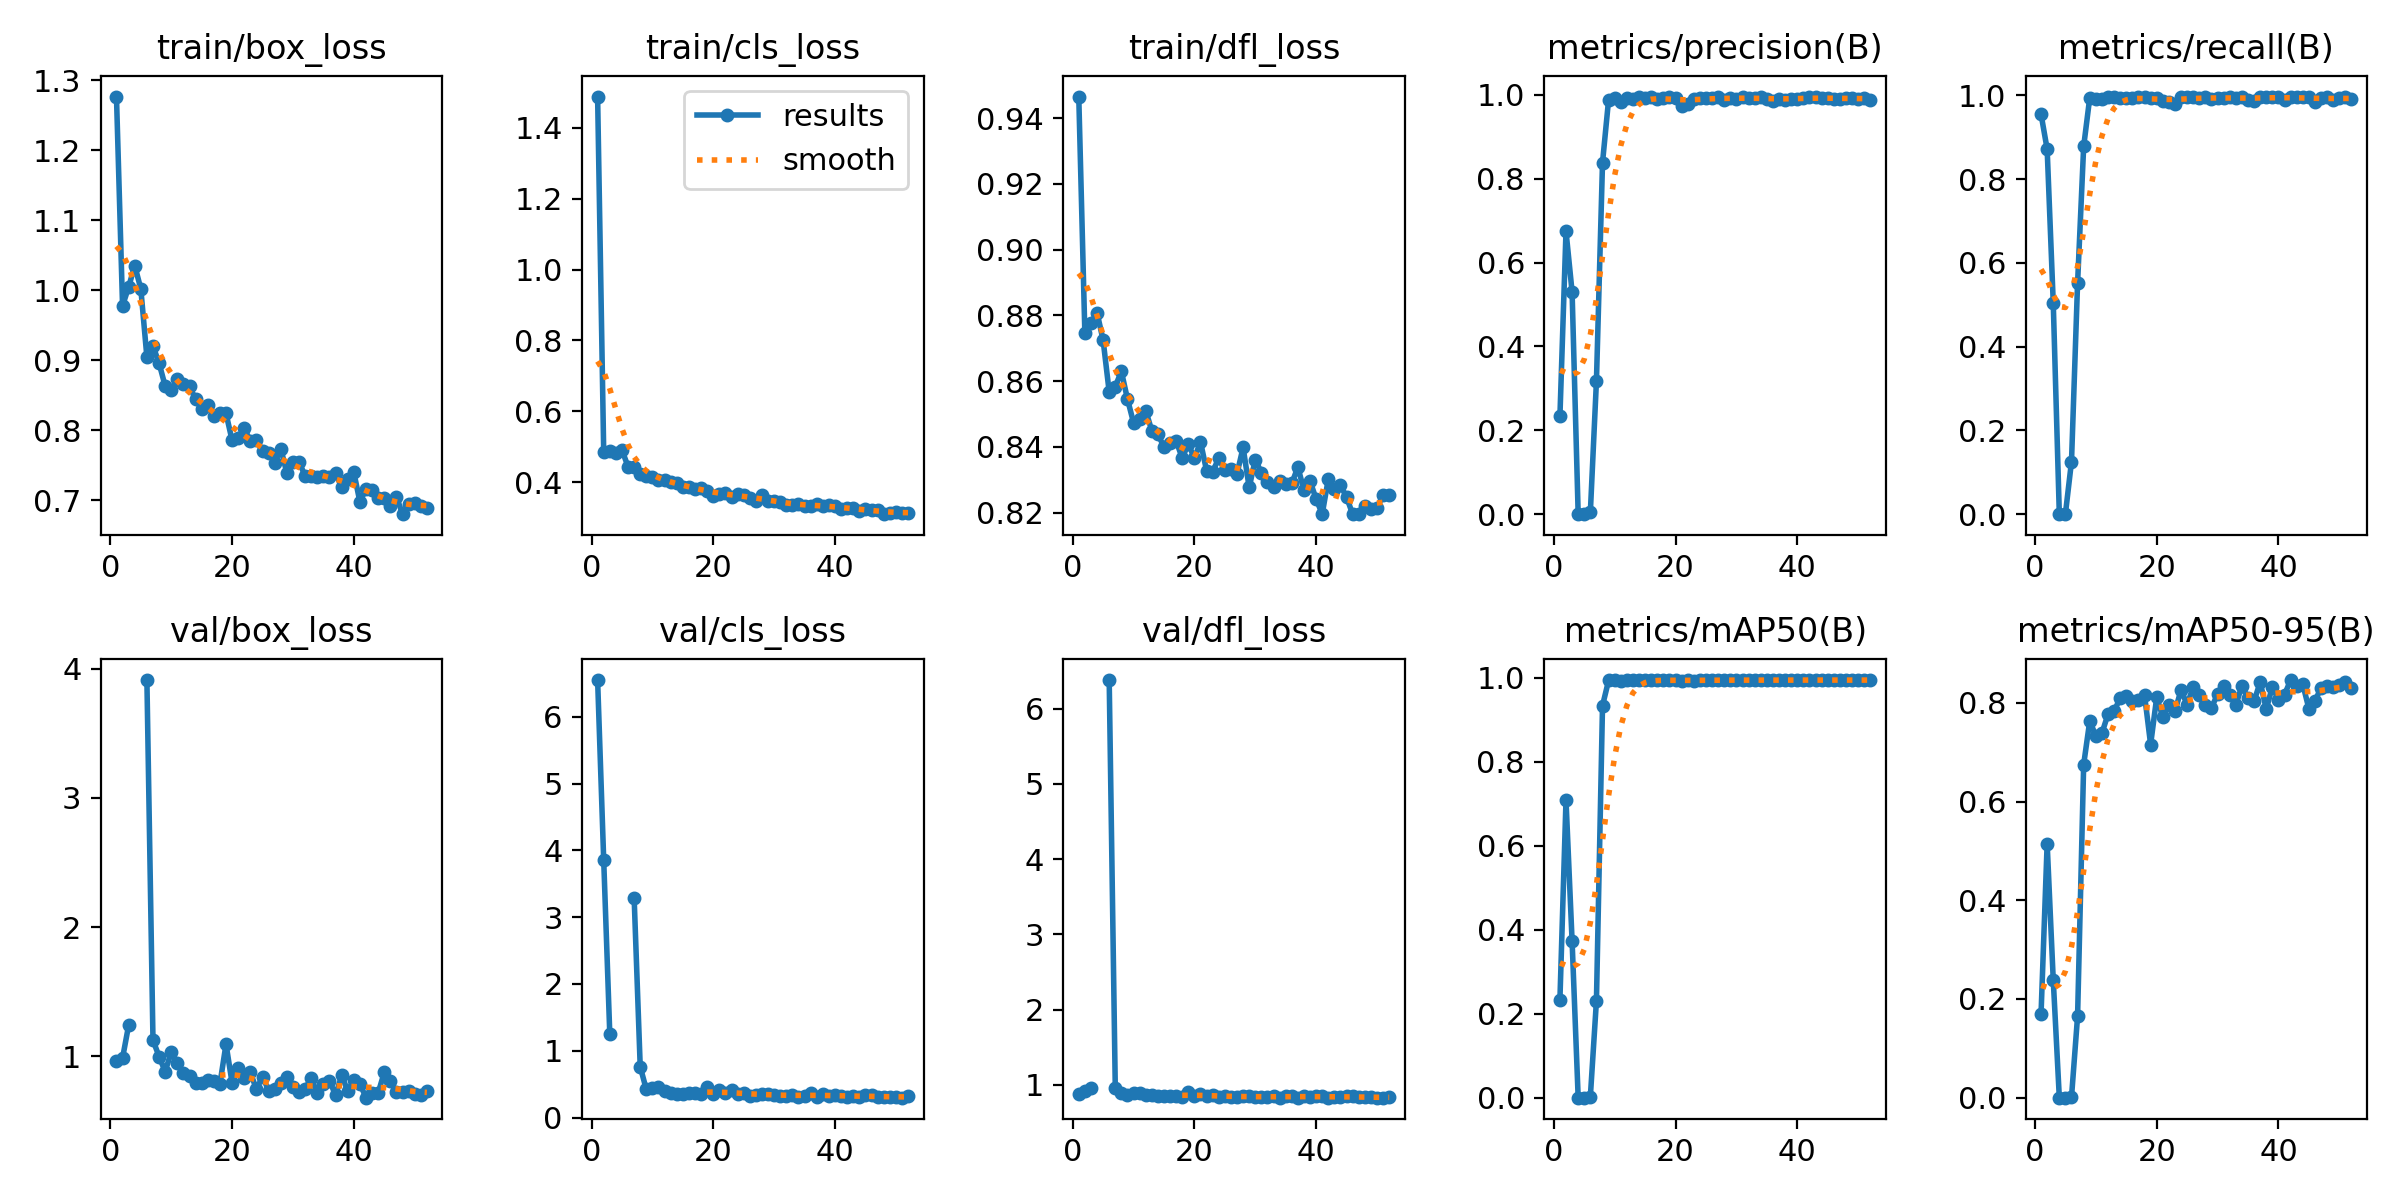

Values plotted in this chart, from the file beside it:
epoch, time, train/box_loss, train/cls_loss, train/dfl_loss, metrics/precision(B), metrics/recall(B), metrics/mAP50(B), metrics/mAP50-95(B), val/box_loss, val/cls_loss, val/dfl_loss, lr/pg0, lr/pg1, lr/pg2
1, 17.52, 1.277, 1.488, 0.9465, 0.2329, 0.9551, 0.2327, 0.1704, 0.9629, 6.551, 0.8785, 0.00044, 0.00044, 0.00044
2, 33.08, 0.9776, 0.4862, 0.8747, 0.6746, 0.8717, 0.709, 0.5148, 0.9855, 3.856, 0.9156, 0.0008911, 0.0008911, 0.0008911
3, 48.61, 1.005, 0.489, 0.8776, 0.5302, 0.5055, 0.3734, 0.2391, 1.239, 1.25, 0.9586, 0.001333, 0.001333, 0.001333
4, 64.29, 1.035, 0.481, 0.8808, 0, 0, 0, 0, nan, nan, nan, 0.001766, 0.001766, 0.001766
5, 80.35, 1.002, 0.4908, 0.8725, 2e-05, 0.00065, 1e-05, 1e-05, nan, nan, nan, 0.001921, 0.001921, 0.001921
6, 95.71, 0.9042, 0.4437, 0.8567, 0.00426, 0.1257, 0.00242, 0.00094, 3.912, inf, 6.381, 0.001901, 0.001901, 0.001901
7, 111, 0.9202, 0.4429, 0.8583, 0.3174, 0.5521, 0.2308, 0.1652, 1.124, 3.293, 0.9594, 0.001881, 0.001881, 0.001881
8, 126.2, 0.8957, 0.4242, 0.863, 0.8385, 0.8783, 0.9339, 0.6749, 0.9974, 0.7613, 0.896, 0.001861, 0.001861, 0.001861
9, 141.9, 0.8631, 0.4187, 0.8546, 0.9887, 0.9948, 0.9941, 0.7635, 0.8815, 0.4204, 0.871, 0.001842, 0.001842, 0.001842
10, 157.6, 0.8568, 0.4132, 0.8474, 0.9915, 0.9921, 0.9948, 0.7328, 1.032, 0.4496, 0.8955, 0.001822, 0.001822, 0.001822
11, 173.3, 0.8733, 0.4071, 0.8485, 0.9832, 0.9922, 0.9922, 0.7386, 0.949, 0.464, 0.8868, 0.001802, 0.001802, 0.001802
12, 188.7, 0.8658, 0.4051, 0.851, 0.9921, 0.9967, 0.9946, 0.777, 0.867, 0.3903, 0.8604, 0.001782, 0.001782, 0.001782
13, 204.3, 0.8625, 0.4004, 0.8449, 0.9904, 0.9961, 0.9949, 0.7831, 0.8479, 0.3736, 0.8597, 0.001762, 0.001762, 0.001762
14, 219.8, 0.8442, 0.3983, 0.8438, 0.9939, 0.9941, 0.9944, 0.8098, 0.7896, 0.36, 0.8499, 0.001743, 0.001743, 0.001743
15, 235.2, 0.8298, 0.3867, 0.84, 0.9935, 0.9937, 0.9948, 0.8143, 0.7928, 0.3588, 0.848, 0.001723, 0.001723, 0.001723
16, 250.6, 0.8352, 0.386, 0.8413, 0.9959, 0.9928, 0.9948, 0.804, 0.8127, 0.3718, 0.8584, 0.001703, 0.001703, 0.001703
17, 266.3, 0.8205, 0.3798, 0.8418, 0.9903, 0.996, 0.9949, 0.8049, 0.8082, 0.3719, 0.8536, 0.001683, 0.001683, 0.001683
18, 282, 0.8247, 0.3841, 0.8366, 0.9931, 0.9954, 0.9949, 0.8161, 0.7858, 0.3558, 0.8442, 0.001663, 0.001663, 0.001663
19, 297.6, 0.8239, 0.3764, 0.841, 0.9941, 0.9938, 0.9943, 0.7156, 1.094, 0.4501, 0.912, 0.001644, 0.001644, 0.001644
20, 312.8, 0.7853, 0.361, 0.8365, 0.9931, 0.9941, 0.9949, 0.8112, 0.7924, 0.3487, 0.848, 0.001624, 0.001624, 0.001624
21, 328, 0.7894, 0.3658, 0.8415, 0.974, 0.9857, 0.993, 0.7714, 0.9085, 0.4072, 0.8739, 0.001604, 0.001604, 0.001604
22, 343.5, 0.803, 0.369, 0.8327, 0.9793, 0.9851, 0.9943, 0.7954, 0.8342, 0.3631, 0.8561, 0.001584, 0.001584, 0.001584
23, 358.9, 0.7841, 0.3592, 0.8325, 0.9895, 0.9792, 0.9931, 0.7826, 0.8741, 0.4053, 0.8601, 0.001564, 0.001564, 0.001564
24, 374.2, 0.7865, 0.3668, 0.8365, 0.9927, 0.9954, 0.9947, 0.8264, 0.7437, 0.3503, 0.8381, 0.001545, 0.001545, 0.001545
25, 389.5, 0.7695, 0.3644, 0.8328, 0.9922, 0.9965, 0.9946, 0.7962, 0.8428, 0.3749, 0.8552, 0.001525, 0.001525, 0.001525
26, 404.8, 0.767, 0.3545, 0.8333, 0.992, 0.9954, 0.9949, 0.8326, 0.7334, 0.3298, 0.8385, 0.001505, 0.001505, 0.001505
27, 420.4, 0.7531, 0.3477, 0.8318, 0.9948, 0.9934, 0.9945, 0.8159, 0.7493, 0.3432, 0.8422, 0.001485, 0.001485, 0.001485
28, 435.8, 0.7737, 0.3639, 0.8398, 0.9887, 0.9954, 0.9947, 0.795, 0.7899, 0.3504, 0.847, 0.001465, 0.001465, 0.001465
29, 451.1, 0.7383, 0.3479, 0.8277, 0.9916, 0.9909, 0.9947, 0.7905, 0.8402, 0.3548, 0.8513, 0.001446, 0.001446, 0.001446
30, 466.2, 0.7549, 0.3473, 0.8361, 0.989, 0.9948, 0.9949, 0.8172, 0.7599, 0.3398, 0.8398, 0.001426, 0.001426, 0.001426
31, 481.8, 0.7547, 0.3453, 0.8322, 0.9941, 0.9944, 0.9946, 0.8349, 0.726, 0.3209, 0.8349, 0.001406, 0.001406, 0.001406
32, 497.5, 0.7344, 0.335, 0.8294, 0.9931, 0.9967, 0.9949, 0.8166, 0.7494, 0.3248, 0.8395, 0.001386, 0.001386, 0.001386
33, 513.1, 0.7348, 0.3351, 0.8277, 0.993, 0.9935, 0.9949, 0.7958, 0.8291, 0.3346, 0.8516, 0.001366, 0.001366, 0.001366
34, 528.3, 0.7336, 0.3369, 0.8295, 0.9951, 0.9954, 0.9949, 0.8344, 0.7119, 0.3118, 0.8323, 0.001347, 0.001347, 0.001347
35, 543.5, 0.7347, 0.3337, 0.8288, 0.991, 0.9902, 0.9945, 0.809, 0.7865, 0.3301, 0.8461, 0.001327, 0.001327, 0.001327
36, 558.8, 0.7324, 0.3327, 0.8289, 0.9853, 0.9876, 0.9946, 0.8032, 0.8115, 0.3671, 0.8493, 0.001307, 0.001307, 0.001307
37, 574.2, 0.7386, 0.3374, 0.8339, 0.9908, 0.9974, 0.995, 0.8422, 0.6973, 0.3107, 0.83, 0.001287, 0.001287, 0.001287
38, 589.5, 0.7185, 0.3329, 0.8268, 0.9883, 0.9967, 0.9948, 0.7874, 0.8517, 0.3588, 0.8562, 0.001267, 0.001267, 0.001267
39, 604.6, 0.7308, 0.3356, 0.8296, 0.9909, 0.9956, 0.9949, 0.8324, 0.7304, 0.3185, 0.8367, 0.001248, 0.001248, 0.001248
40, 619.8, 0.7396, 0.334, 0.8241, 0.989, 0.9959, 0.9949, 0.8061, 0.818, 0.3325, 0.8572, 0.001228, 0.001228, 0.001228
41, 634.7, 0.6974, 0.3231, 0.8196, 0.9916, 0.9896, 0.9948, 0.8165, 0.7865, 0.3302, 0.8476, 0.001208, 0.001208, 0.001208
42, 650.1, 0.7159, 0.3266, 0.8303, 0.9941, 0.9967, 0.9949, 0.8462, 0.679, 0.3073, 0.8304, 0.001188, 0.001188, 0.001188
43, 665.3, 0.7139, 0.326, 0.8272, 0.9936, 0.9967, 0.9949, 0.8345, 0.7184, 0.3155, 0.8347, 0.001168, 0.001168, 0.001168
44, 680.7, 0.7037, 0.3199, 0.8283, 0.9933, 0.9974, 0.995, 0.8376, 0.7156, 0.3073, 0.834, 0.001149, 0.001149, 0.001149
45, 696.3, 0.7027, 0.3248, 0.8247, 0.9935, 0.9955, 0.995, 0.7883, 0.8761, 0.3424, 0.855, 0.001129, 0.001129, 0.001129
46, 712.1, 0.6913, 0.3224, 0.8195, 0.9889, 0.9835, 0.9946, 0.8039, 0.8091, 0.3368, 0.8491, 0.001109, 0.001109, 0.001109
47, 727.7, 0.705, 0.3208, 0.8196, 0.9903, 0.9949, 0.9949, 0.8303, 0.7222, 0.3085, 0.8365, 0.001089, 0.001089, 0.001089
48, 743.4, 0.6799, 0.3096, 0.8221, 0.9922, 0.9959, 0.9949, 0.8336, 0.7209, 0.3014, 0.8344, 0.001069, 0.001069, 0.001069
49, 758.7, 0.6945, 0.3141, 0.821, 0.9924, 0.9883, 0.9948, 0.8315, 0.7277, 0.3099, 0.8375, 0.00105, 0.00105, 0.00105
50, 774.2, 0.6957, 0.3145, 0.8214, 0.991, 0.9935, 0.9949, 0.8354, 0.7045, 0.3065, 0.8311, 0.00103, 0.00103, 0.00103
51, 789.8, 0.692, 0.3121, 0.8254, 0.9935, 0.996, 0.9949, 0.8427, 0.6965, 0.2977, 0.83, 0.00101, 0.00101, 0.00101
52, 805.4, 0.6889, 0.3129, 0.8253, 0.9871, 0.9915, 0.9948, 0.8303, 0.7304, 0.3198, 0.8361, 0.0009902, 0.0009902, 0.0009902
